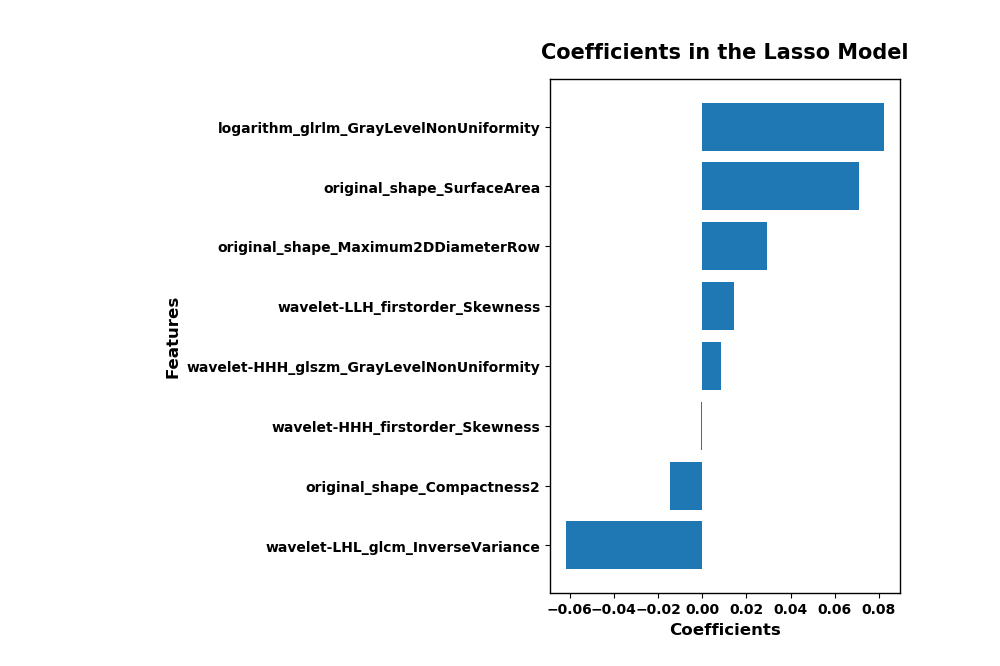

Source data for this figure (header and first rows):
, Coefficients
wavelet-LHL_glcm_InverseVariance, -0.06172
original_shape_Compactness2, -0.01479
wavelet-HHH_firstorder_Skewness, -0.0005153
wavelet-HHH_glszm_GrayLevelNonUniformity, 0.008518
wavelet-LLH_firstorder_Skewness, 0.01439
original_shape_Maximum2DDiameterRow, 0.02954
original_shape_SurfaceArea, 0.07107
logarithm_glrlm_GrayLevelNonUniformity, 0.08238
intercept(non-feature), 0.4343
